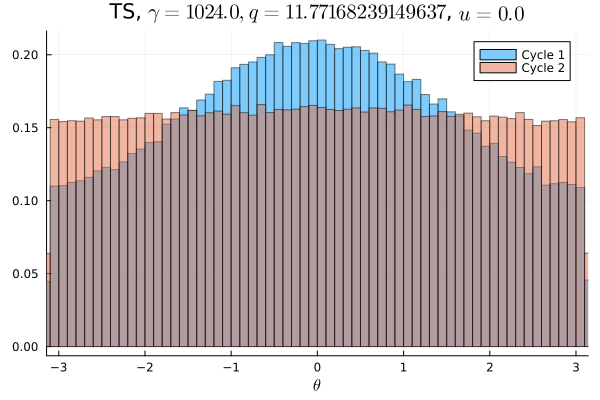

Source data for this figure (header and first rows):
Cycle 1, Cycle 2
0.006809, 0.009678
0.006975, 0.009931
0.006694, 0.009416
0.007103, 0.009938
0.007041, 0.009716
0.0071, 0.009634
0.007206, 0.009653
0.007406, 0.009831
0.007178, 0.009912
0.007675, 0.009794
0.007747, 0.009966
0.007575, 0.009734
0.007472, 0.009944
0.008094, 0.009681
0.007862, 0.009894
0.008391, 0.009775
0.0084, 0.009763
0.008434, 0.009912
0.008534, 0.01017
0.009056, 0.01008
0.008691, 0.009822
0.009528, 0.01001
0.009441, 0.009825
0.009784, 0.009909
0.009934, 0.01018
0.01043, 0.009941
0.01003, 0.0101
0.01036, 0.01003
0.01057, 0.009981
0.01086, 0.009966
0.011, 0.01022
0.0115, 0.01005
0.01126, 0.01016
0.01149, 0.01007
0.01194, 0.01018
0.01214, 0.01015
0.01208, 0.0102
0.01223, 0.009947
0.01238, 0.01014
0.01222, 0.01031
0.01263, 0.01034
0.01259, 0.01005
0.01304, 0.01033
0.01312, 0.01011
0.01292, 0.01021
0.01311, 0.01031
0.01301, 0.01002
0.01312, 0.01068
0.01312, 0.009947
0.01307, 0.01057
0.0131, 0.01027
0.01338, 0.01022
0.01284, 0.0104
0.01281, 0.009791
0.01303, 0.01052
0.01257, 0.01015
0.01311, 0.01019
0.01294, 0.01033
0.01283, 0.0101
0.01268, 0.01016
... 40 more rows
